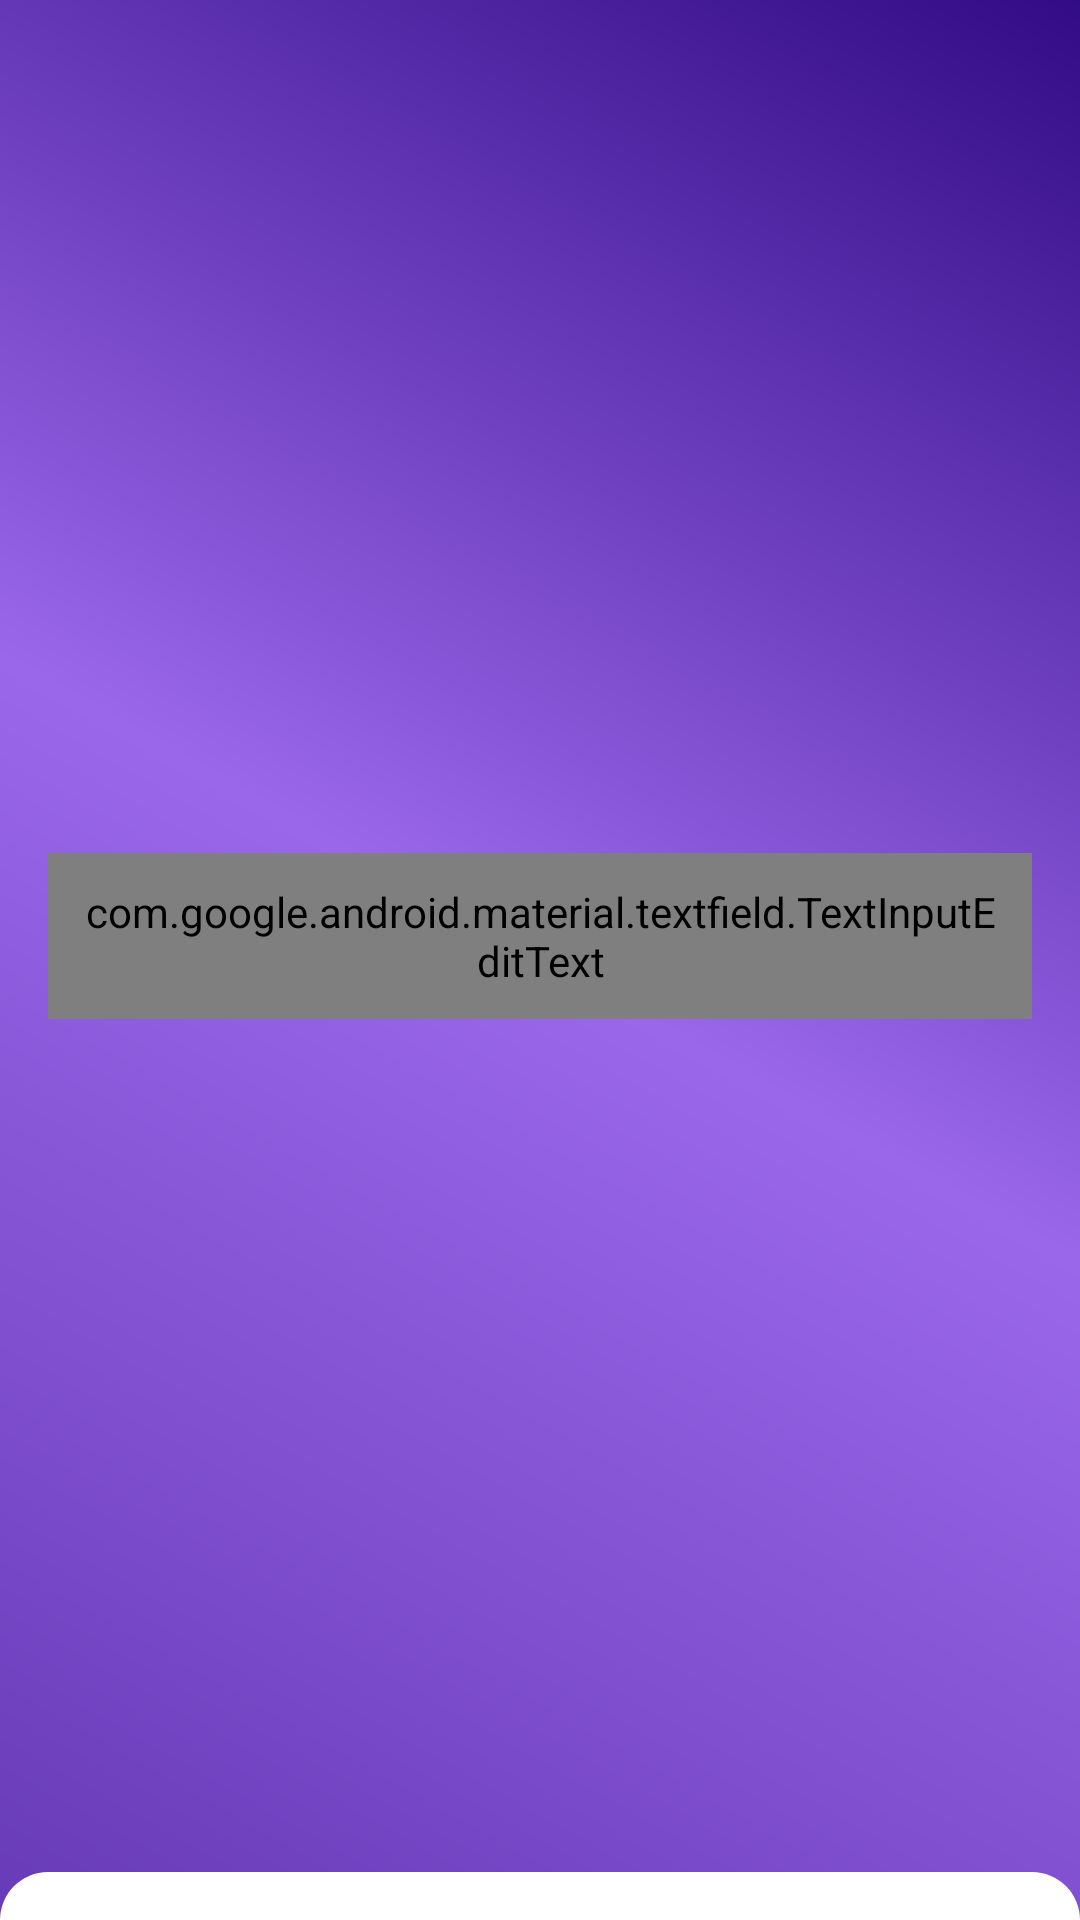

The Android layout XML behind this screen, and the referenced resources:
<!-- AndroidManifest.xml: application theme Theme.DnAWeather -->
<!-- res/layout/layout_home_search_city.xml -->
<?xml version="1.0" encoding="utf-8"?>
<layout>

    <androidx.constraintlayout.widget.ConstraintLayout xmlns:android="http://schemas.android.com/apk/res/android"
        xmlns:app="http://schemas.android.com/apk/res-auto"
        android:layout_width="match_parent"
        android:layout_height="wrap_content"
        android:background="@drawable/background_gradient">

        <View
            android:id="@+id/view"
            android:layout_width="0dp"
            android:layout_height="@dimen/radius_default"
            android:background="@drawable/background_top_rounded"
            app:layout_constraintBottom_toBottomOf="parent"
            app:layout_constraintEnd_toEndOf="parent"
            app:layout_constraintStart_toStartOf="parent" />

        <com.google.android.material.textfield.TextInputEditText
            android:id="@+id/et_search"
            android:padding="10dp"
            android:background="@color/white"
            android:layout_marginHorizontal="16dp"
            android:layout_width="match_parent"
            android:layout_height="wrap_content"
            android:layout_marginTop="32dp"
            android:layout_marginBottom="32dp"
            android:hint="@string/search_city"
            android:textColor="@color/deep_purple_500"
            android:fontFamily="@font/roboto"
            app:layout_constraintBottom_toTopOf="@+id/view"
            app:layout_constraintEnd_toEndOf="parent"
            app:layout_constraintStart_toStartOf="parent"
            app:layout_constraintTop_toTopOf="parent" />

    </androidx.constraintlayout.widget.ConstraintLayout>

</layout>
<!-- resources referenced by this layout -->
<resources>
  <color name="deep_purple_500">#673ab7</color>
  <color name="white">#FFFFFFFF</color>
  <dimen name="radius_default">16dp</dimen>
  <!-- drawable background_gradient (drawable) -->
  <?xml version="1.0" encoding="utf-8"?>
  <shape xmlns:android="http://schemas.android.com/apk/res/android">
  
      <gradient
          android:angle="225"
          android:startColor="@color/deep_purple_700"
          android:centerColor="@color/deep_purple_200"
          android:endColor="@color/deep_purple_500" />
  
  </shape>
  <!-- drawable background_top_rounded (drawable) -->
  <?xml version="1.0" encoding="utf-8"?>
  <shape xmlns:android="http://schemas.android.com/apk/res/android">
  
      <solid android:color="@color/white" />
  
      <corners
          android:topLeftRadius="@dimen/radius_default"
          android:topRightRadius="@dimen/radius_default" />
  
  </shape>
  <string name="search_city">search city</string>
  <style name="Theme.DnAWeather" parent="Theme.MaterialComponents.DayNight.NoActionBar">
          
          <item name="colorPrimary">@color/deep_purple_500</item>
          <item name="colorPrimaryVariant">@color/deep_purple_500</item>
          <item name="colorOnPrimary">@color/white</item>
          
          <item name="colorSecondary">@color/deep_purple_500</item>
          <item name="colorSecondaryVariant">@color/deep_purple_500</item>
          <item name="colorOnSecondary">@color/black</item>
          
          <item name="android:statusBarColor" tools:targetApi="l">?attr/colorPrimaryVariant</item>
          
      </style>
  <color name="deep_purple_700">#320b86</color>
  <color name="deep_purple_200">#9a67ea</color>
  <color name="black">#FF000000</color>
</resources>
